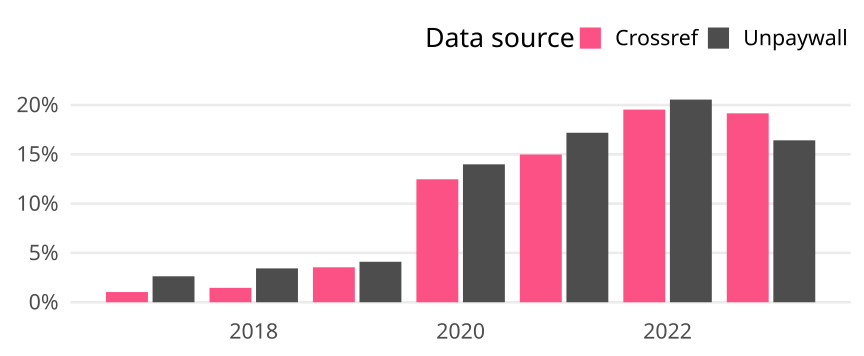

The table this chart was drawn from, first rows:
cr_year, cat, article_total, name, oa_articles, oa_share
2017, Germany, 1064, Crossref, 11, 0.01034
2017, Germany, 1064, Unpaywall, 28, 0.02632
2018, Germany, 1165, Crossref, 17, 0.01459
2018, Germany, 1165, Unpaywall, 40, 0.03433
2019, Germany, 1072, Crossref, 38, 0.03545
2019, Germany, 1072, Unpaywall, 44, 0.04104
2020, Germany, 1187, Crossref, 148, 0.1247
2020, Germany, 1187, Unpaywall, 166, 0.1398
2021, Germany, 1315, Crossref, 197, 0.1498
2021, Germany, 1315, Unpaywall, 226, 0.1719
2022, Germany, 1382, Crossref, 270, 0.1954
2022, Germany, 1382, Unpaywall, 284, 0.2055
2023, Germany, 1352, Crossref, 259, 0.1916
2023, Germany, 1352, Unpaywall, 222, 0.1642
